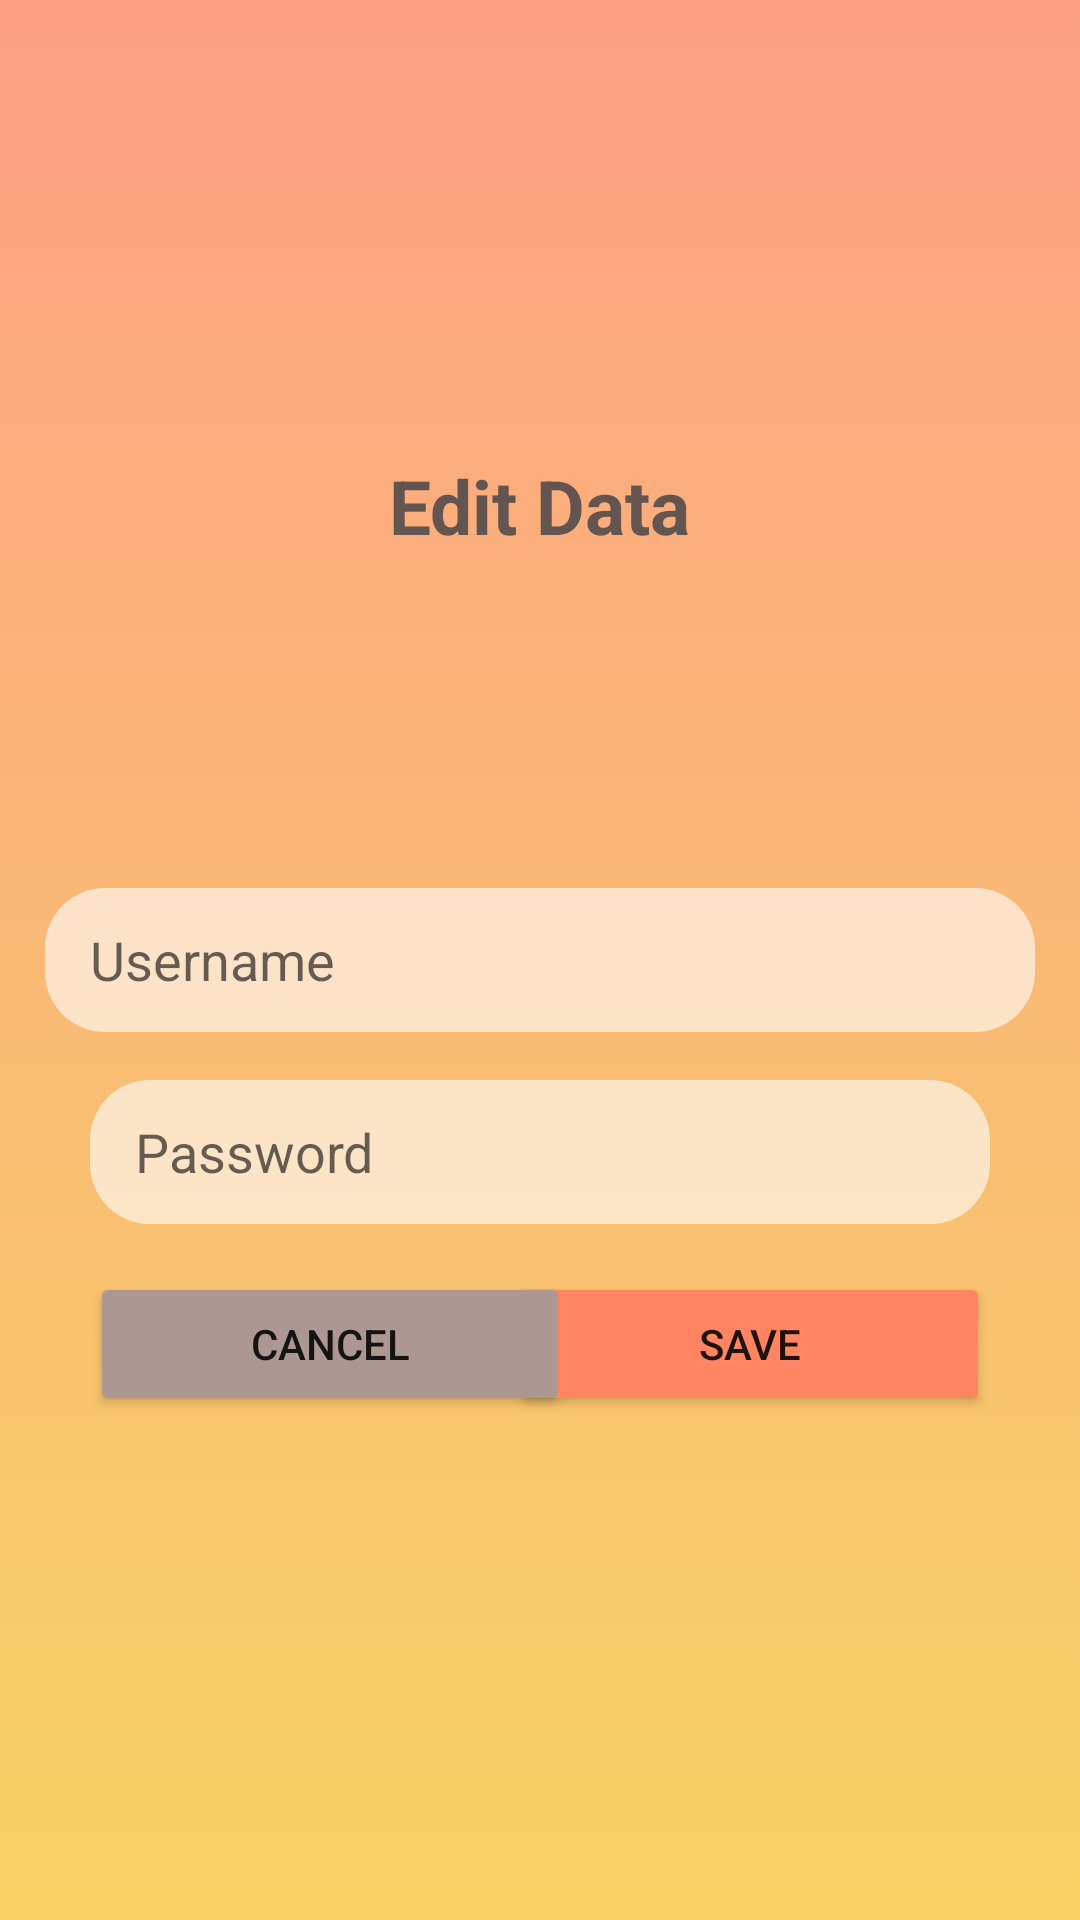

Reconstruct the res/layout file that produces this screen, plus the resources it refers to.
<!-- AndroidManifest.xml: application theme Theme.AppCompat.Light.NoActionBar -->
<!-- res/layout/activity_edit_user_data.xml -->
<?xml version="1.0" encoding="utf-8"?>
<androidx.core.widget.NestedScrollView xmlns:android="http://schemas.android.com/apk/res/android"
    xmlns:app="http://schemas.android.com/apk/res-auto"
    xmlns:tools="http://schemas.android.com/tools"
    android:layout_width="match_parent"
    android:layout_height="match_parent"
    android:fillViewport="true"
    tools:layout_editor_absoluteX="0dp"
    tools:layout_editor_absoluteY="0dp">

    <androidx.constraintlayout.widget.ConstraintLayout
        android:layout_width="match_parent"
        android:layout_height="match_parent"
        android:background="@drawable/gradient_background">

        <androidx.constraintlayout.widget.Guideline
            android:id="@+id/edit_user_guideline_begin"
            android:layout_width="wrap_content"
            android:layout_height="wrap_content"
            android:orientation="vertical"
            app:layout_constraintGuide_begin="30dp" />

        <androidx.constraintlayout.widget.Guideline
            android:id="@+id/edit_user_guideline_end"
            android:layout_width="wrap_content"
            android:layout_height="wrap_content"
            android:orientation="vertical"
            app:layout_constraintGuide_end="30dp" />

        <androidx.appcompat.widget.Toolbar
            android:id="@+id/edit_user_toolbar"
            android:layout_width="match_parent"
            android:layout_height="?attr/actionBarSize"
            android:background="@android:color/transparent"
            android:elevation="4dp"
            android:theme="@style/ThemeOverlay.AppCompat.ActionBar"
            app:popupTheme="@style/ThemeOverlay.AppCompat.Light"
            app:layout_constraintTop_toTopOf="parent"
            app:layout_constraintStart_toStartOf="parent"
            app:layout_constraintEnd_toEndOf="parent" />

        <EditText
            android:id="@+id/edit_user_username"
            android:layout_width="330dp"
            android:layout_height="wrap_content"
            android:background="@drawable/custom_edittext"
            android:hint="Username"
            android:inputType="text"
            android:paddingStart="15dp"
            android:paddingEnd="15dp"
            app:layout_constraintBottom_toBottomOf="parent"
            app:layout_constraintEnd_toEndOf="@id/edit_user_guideline_end"
            app:layout_constraintHorizontal_bias="0.5"
            app:layout_constraintStart_toStartOf="@id/edit_user_guideline_begin"
            app:layout_constraintTop_toTopOf="parent" />

        <EditText
            android:id="@+id/edit_user_password"
            android:layout_width="0dp"
            android:layout_height="wrap_content"
            android:layout_marginTop="16dp"
            android:background="@drawable/custom_edittext"
            android:hint="Password"
            android:inputType="textPassword"
            android:paddingStart="15dp"
            android:paddingEnd="15dp"
            app:layout_constraintEnd_toEndOf="@id/edit_user_guideline_end"
            app:layout_constraintStart_toStartOf="@id/edit_user_guideline_begin"
            app:layout_constraintTop_toBottomOf="@id/edit_user_username" />

        <TextView
            android:layout_width="wrap_content"
            android:layout_height="wrap_content"
            android:text="Edit Data"
            android:textColor="#E4504A4A"
            android:textSize="25sp"
            android:textStyle="bold"
            app:layout_constraintBottom_toBottomOf="parent"
            app:layout_constraintEnd_toEndOf="@id/edit_user_guideline_end"
            app:layout_constraintStart_toStartOf="@id/edit_user_guideline_begin"
            app:layout_constraintTop_toTopOf="parent"
            app:layout_constraintVertical_bias="0.25" />

        <Button
            android:id="@+id/edit_user_saveChangesButton"
            android:layout_width="160dp"
            android:layout_height="wrap_content"
            android:layout_marginTop="16dp"
            android:backgroundTint="#FF8461"
            android:text="Save"
            app:layout_constraintBottom_toBottomOf="parent"
            app:layout_constraintEnd_toEndOf="@id/edit_user_guideline_end"
            app:layout_constraintTop_toBottomOf="@+id/edit_user_password"
            app:layout_constraintVertical_bias="0" />

        <Button
            android:id="@+id/edit_user_cancelChangesButton"
            android:layout_width="160dp"
            android:layout_height="wrap_content"
            android:layout_marginTop="16dp"
            android:backgroundTint="#AC9892"
            android:text="Cancel"
            app:layout_constraintBottom_toBottomOf="parent"
            app:layout_constraintStart_toStartOf="@id/edit_user_guideline_begin"
            app:layout_constraintTop_toBottomOf="@+id/edit_user_password"
            app:layout_constraintVertical_bias="0" />

    </androidx.constraintlayout.widget.ConstraintLayout>
</androidx.core.widget.NestedScrollView>
<!-- resources referenced by this layout -->
<resources>
  <!-- drawable custom_edittext (drawable) -->
  <?xml version="1.0" encoding="utf-8"?>
  <selector xmlns:android="http://schemas.android.com/apk/res/android">
      <item android:state_enabled="true"
          android:state_focused="true">
          <shape android:shape="rectangle">
              <size android:height="48dp"
                  android:width="48dp"/>
              <solid android:color="#99FFFFFF" />
              <corners android:radius="20dp"/>
              <stroke android:color="@color/design_default_color_primary" />
          </shape>
      </item>
  
      <item android:state_enabled="true">
          <shape android:shape="rectangle">
              <size android:height="48dp"
                  android:width="48dp"/>
              <solid android:color="#99FFFFFF"/>
              <corners android:radius="20dp"/>
              <stroke android:color="@android:color/darker_gray" />
          </shape>
      </item>
  </selector>
  <!-- drawable gradient_background (drawable) -->
  <?xml version="1.0" encoding="utf-8"?>
  <selector xmlns:android="http://schemas.android.com/apk/res/android">
      <item>
          <shape>
              <gradient android:angle="90" android:startColor="#f6d365"
                  android:endColor="#fda085"
                  android:type="linear" />
          </shape>
      </item>
  </selector>
</resources>
